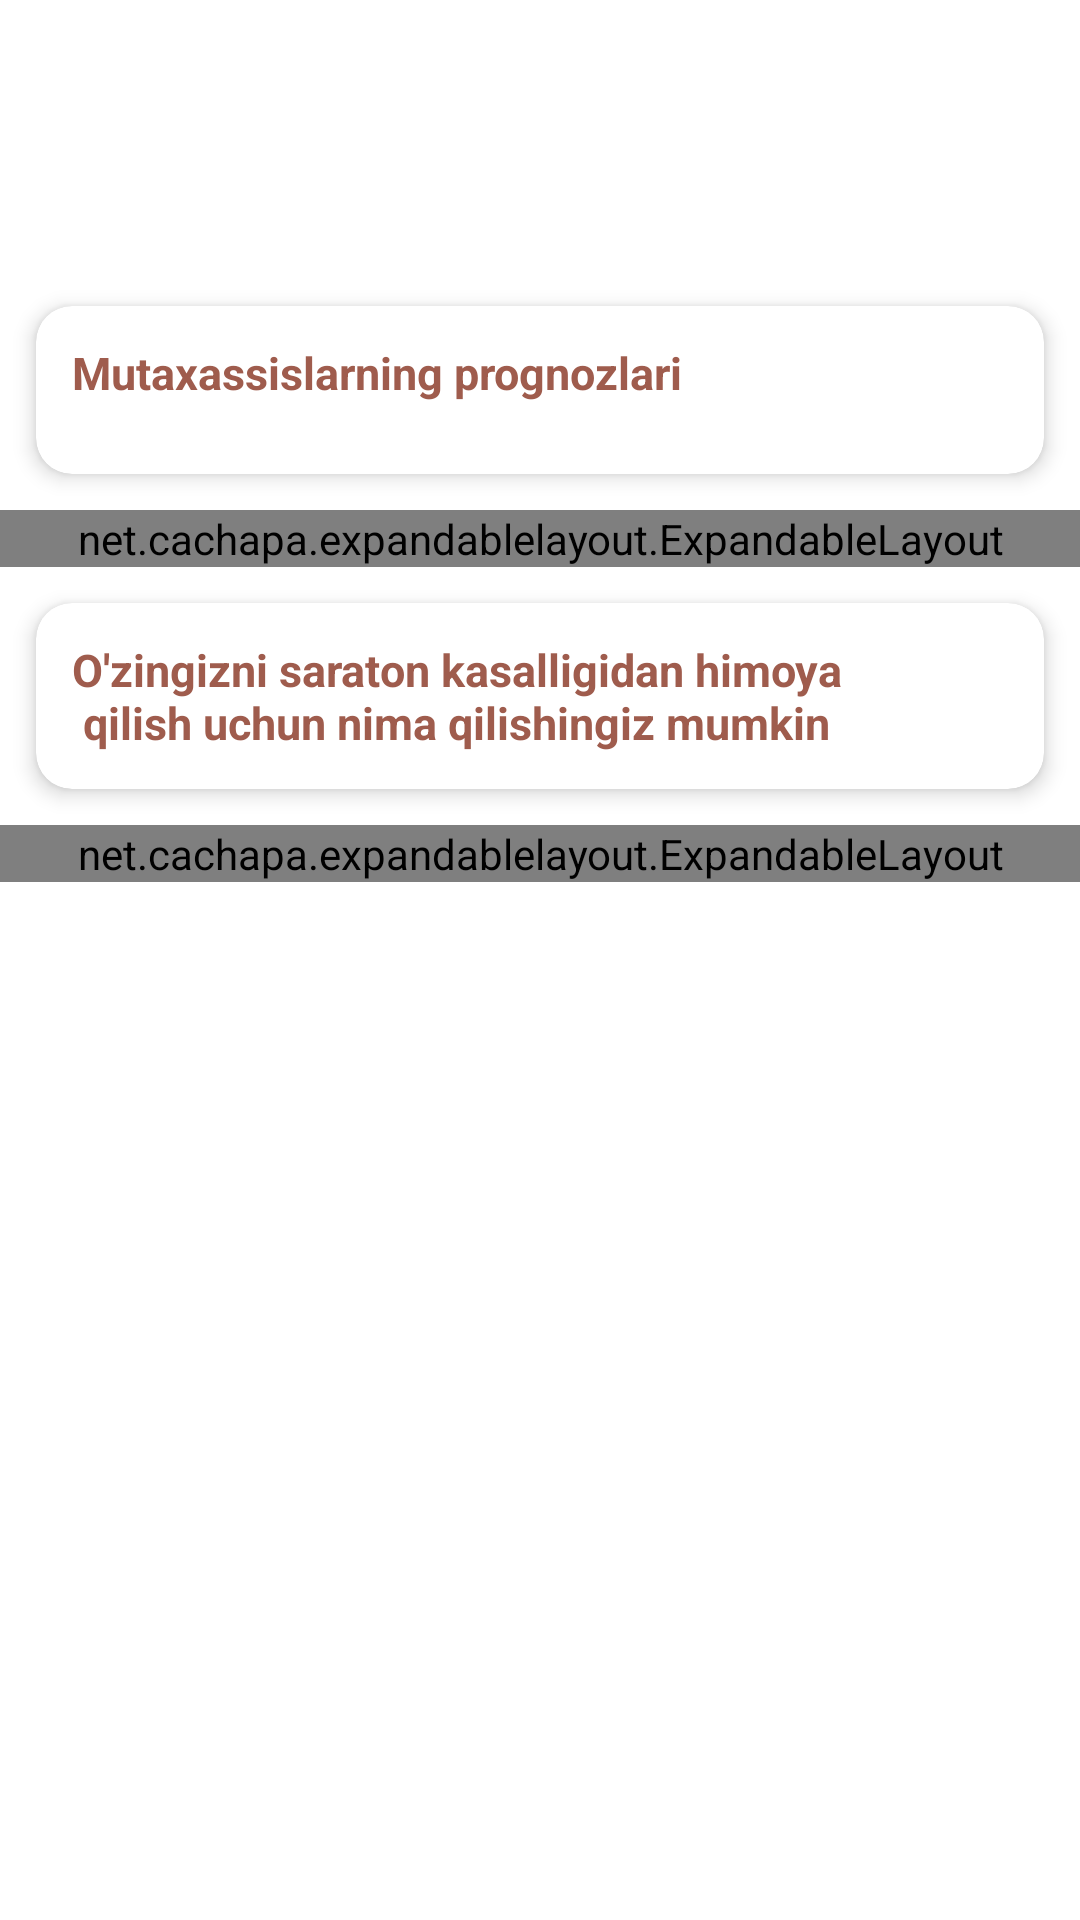

Here is an Android app screen rendered from its layout file. Give the layout XML and the strings, colors and styles it references.
<!-- AndroidManifest.xml: application theme Theme.ICMEDAISaratonAI -->
<!-- res/layout/screen_expand.xml -->
<?xml version="1.0" encoding="utf-8"?>
<androidx.constraintlayout.widget.ConstraintLayout xmlns:android="http://schemas.android.com/apk/res/android"
    xmlns:app="http://schemas.android.com/apk/res-auto"
    xmlns:tools="http://schemas.android.com/tools"
    android:layout_width="match_parent"
    android:layout_height="match_parent">




    <ScrollView
        android:scrollbars="none"
        android:layout_width="match_parent"
        android:layout_height="match_parent"
        app:layout_constraintEnd_toEndOf="parent"
        app:layout_constraintStart_toStartOf="parent"
        app:layout_constraintTop_toTopOf="parent">

        <LinearLayout
            android:layout_width="match_parent"
            android:layout_height="match_parent">


            <androidx.constraintlayout.widget.ConstraintLayout
                android:layout_width="match_parent"
                android:layout_height="match_parent">

                <androidx.constraintlayout.widget.ConstraintLayout
                    android:layout_width="match_parent"
                    android:layout_height="76dp"
                    app:layout_constraintEnd_toEndOf="parent"
                    app:layout_constraintStart_toStartOf="parent"
                    app:layout_constraintTop_toTopOf="parent">


                    <TextView
                        android:layout_width="wrap_content"
                        android:layout_height="wrap_content"
                        android:text="@string/info2"
                        android:textColor="@color/white"
                        android:textSize="24dp"
                        android:textStyle="bold"
                        app:layout_constraintBottom_toBottomOf="parent"
                        app:layout_constraintEnd_toEndOf="parent"
                        app:layout_constraintStart_toStartOf="parent"
                        app:layout_constraintTop_toTopOf="parent" />

                    <ImageView
                        android:id="@+id/btnBack"
                        android:layout_width="32dp"
                        android:layout_height="32dp"
                        android:layout_margin="12dp"
                        android:background="?selectableItemBackgroundBorderless"
                        android:padding="4dp"
                        android:src="@drawable/baseline_arrow_back_ios_new_24"
                        app:layout_constraintBottom_toBottomOf="parent"
                        app:layout_constraintStart_toStartOf="parent"
                        app:layout_constraintTop_toTopOf="parent"
                        app:tint="@color/black" />
                </androidx.constraintlayout.widget.ConstraintLayout>

                <LinearLayout
                    android:id="@+id/image_logo"
                    android:layout_width="match_parent"
                    android:layout_height="wrap_content"
                    android:layout_marginTop="90dp"
                    android:orientation="vertical"
                    app:layout_constraintTop_toTopOf="parent">

                    <LinearLayout
                        android:layout_width="match_parent"
                        android:layout_height="match_parent"
                        android:orientation="vertical">




                        <androidx.cardview.widget.CardView
                            android:id="@+id/t1"
                            android:layout_width="match_parent"
                            android:layout_height="wrap_content"
                            android:layout_margin="12dp"
                            android:clickable="true"
                            android:focusable="true"
                            android:foreground="?attr/selectableItemBackground"
                            android:orientation="vertical"
                            app:cardBackgroundColor="@color/white"
                            app:cardCornerRadius="12dp"
                            app:cardElevation="4dp"
                            app:cardMaxElevation="12dp"
                            app:cardPreventCornerOverlap="true"
                            app:layout_constraintBottom_toBottomOf="parent">


                            <androidx.constraintlayout.widget.ConstraintLayout
                                android:id="@+id/e1"
                                android:layout_width="match_parent"
                                android:layout_height="match_parent"
                                android:layout_margin="12dp">

                                <TextView
                                    android:id="@+id/test"
                                    android:layout_width="wrap_content"
                                    android:layout_height="wrap_content"
                                    android:text="@string/next1"
                                    android:textColor="@color/purple_200"
                                    android:textSize="15dp"
                                    android:textStyle="bold"
                                    app:layout_constraintStart_toStartOf="parent"
                                    app:layout_constraintTop_toTopOf="parent" />


                                <ImageView
                                    android:id="@+id/btn1"
                                    android:layout_width="32dp"
                                    android:layout_height="32dp"
                                    android:src="@drawable/baseline_expand_more_24"
                                    app:layout_constraintEnd_toEndOf="parent"
                                    app:layout_constraintBottom_toBottomOf="parent"
                                    app:layout_constraintTop_toTopOf="parent"/>


                            </androidx.constraintlayout.widget.ConstraintLayout>





                        </androidx.cardview.widget.CardView>

                        <net.cachapa.expandablelayout.ExpandableLayout
                            android:id="@+id/expandable_layout"
                            android:layout_width="match_parent"
                            android:layout_height="wrap_content"
                            app:el_duration="500"
                            app:el_expanded="false"
                            app:el_parallax="0.5">

                            <TextView
                                android:layout_width="match_parent"
                                android:layout_height="wrap_content"
                                android:padding="16dp"
                                android:text="@string/next1.0" />

                        </net.cachapa.expandablelayout.ExpandableLayout>

                    </LinearLayout>


                    <LinearLayout
                        android:layout_width="match_parent"
                        android:layout_height="match_parent"
                        android:orientation="vertical">




                        <androidx.cardview.widget.CardView
                            android:id="@+id/t2"
                            android:layout_width="match_parent"
                            android:layout_height="wrap_content"
                            android:layout_margin="12dp"
                            android:clickable="true"
                            android:focusable="true"
                            android:foreground="?attr/selectableItemBackground"
                            android:orientation="vertical"
                            app:cardBackgroundColor="@color/white"
                            app:cardCornerRadius="12dp"
                            app:cardElevation="4dp"
                            app:cardMaxElevation="12dp"
                            app:cardPreventCornerOverlap="true"
                            app:layout_constraintBottom_toBottomOf="parent">


                            <androidx.constraintlayout.widget.ConstraintLayout
                                android:layout_width="match_parent"
                                android:layout_height="match_parent"
                                android:layout_margin="12dp">

                                <TextView
                                    android:id="@+id/test1"
                                    android:layout_width="wrap_content"
                                    android:layout_height="wrap_content"
                                    android:text="@string/next2"
                                    android:textColor="@color/purple_200"
                                    android:textSize="15dp"
                                    android:textStyle="bold"
                                    app:layout_constraintStart_toStartOf="parent"
                                    app:layout_constraintTop_toTopOf="parent" />

                                <ImageView
                                    android:id="@+id/btn2"
                                    android:layout_width="32dp"
                                    android:layout_height="32dp"
                                    android:src="@drawable/baseline_expand_more_24"
                                    app:layout_constraintEnd_toEndOf="parent"
                                    app:layout_constraintBottom_toBottomOf="parent"
                                    app:layout_constraintTop_toTopOf="parent"/>



                            </androidx.constraintlayout.widget.ConstraintLayout>




                        </androidx.cardview.widget.CardView>

                        <net.cachapa.expandablelayout.ExpandableLayout
                            android:id="@+id/expandable_layout2"
                            android:layout_width="match_parent"
                            android:layout_height="wrap_content"
                            app:el_duration="500"
                            app:el_expanded="false"
                            app:el_parallax="0.5">

                            <TextView
                                android:layout_width="match_parent"
                                android:layout_height="wrap_content"
                                android:padding="16dp"
                                android:text="@string/next2.1" />

                        </net.cachapa.expandablelayout.ExpandableLayout>


                    </LinearLayout>


                </LinearLayout>




            </androidx.constraintlayout.widget.ConstraintLayout>


        </LinearLayout>


    </ScrollView>

</androidx.constraintlayout.widget.ConstraintLayout>
<!-- resources referenced by this layout -->
<resources>
  <color name="black">#FF000000</color>
  <color name="purple_200">#9F5C4D</color>
  <color name="white">#FFFFFFFF</color>
  <string name="info2">Xususiyatlar haqida</string>
  <string name="next1">Mutaxassislarning prognozlari</string>
  <string name="next1.0">"Saraton kasalligi bilan kasallanganlar soni, shuningdek, saraton kasalligidan kelib chiqqan o'limlar soni o'sishda davom etmoqda. Mutaxassislarning kelajak uchun prognozlari -kelgusi o'n yilliklarda bu tendentsiya davom etadi.
  JSST ma'lumotlariga ko'ra, 2040 yilda saraton kasalligi 2020 yilga nisbatan 47 foizga ko'p bo'ladi. Ko'rsatkichlarning eng muhim o'sishi yana past va o'rta daromadli mamlakatlarga to'g'ri keladi.
  "
  </string>
  <string name="next2">"O'zingizni saraton kasalligidan himoya\n qilish uchun nima qilishingiz mumkin"</string>
  <string name="next2.1">"JSST mutaxassislari saraton kasalligining asosiy sabablarini unutmaslikni va turmush tarzingizga tegishli tuzatishlar kiritishni taklif qilmoqdalar:\n
  chekmang;\n
  spirtli ichimliklarni iste'mol qilishni cheklash;\n
  sog'lom bo'lish-muntazam ravishda mashq qilish, yaxshi ovqatlanish, ayniqsa ko'proq sabzavot va mevalarni iste'mol qilish;\n
  sog'lig'ingizni kuzatib boring va saraton kasalligiga olib kelishi mumkin bo'lgan kasalliklarga – gepatit B va papillomavirusga qarshi emlang;\n
  ko'p vaqt to'liq quyoshda bo’lmang .
  "</string>
  <style name="Theme.ICMEDAISaratonAI" parent="Theme.MaterialComponents.Light.NoActionBar">
          
          <item name="colorPrimary">@color/purple_500</item>
          <item name="colorPrimaryVariant">@color/purple_700</item>
          <item name="colorOnPrimary">@color/white</item>
          
          <item name="colorSecondary">@color/teal_200</item>
          <item name="colorSecondaryVariant">@color/teal_700</item>
          <item name="colorOnSecondary">@color/black</item>
          
          <item name="android:statusBarColor">?attr/colorPrimaryVariant</item>
          
      </style>
  <color name="purple_500">#9F5C4D</color>
  <color name="purple_700">#9F5C4D</color>
  <color name="teal_200">#9F5C4D</color>
  <color name="teal_700">#9F5C4D</color>
</resources>
